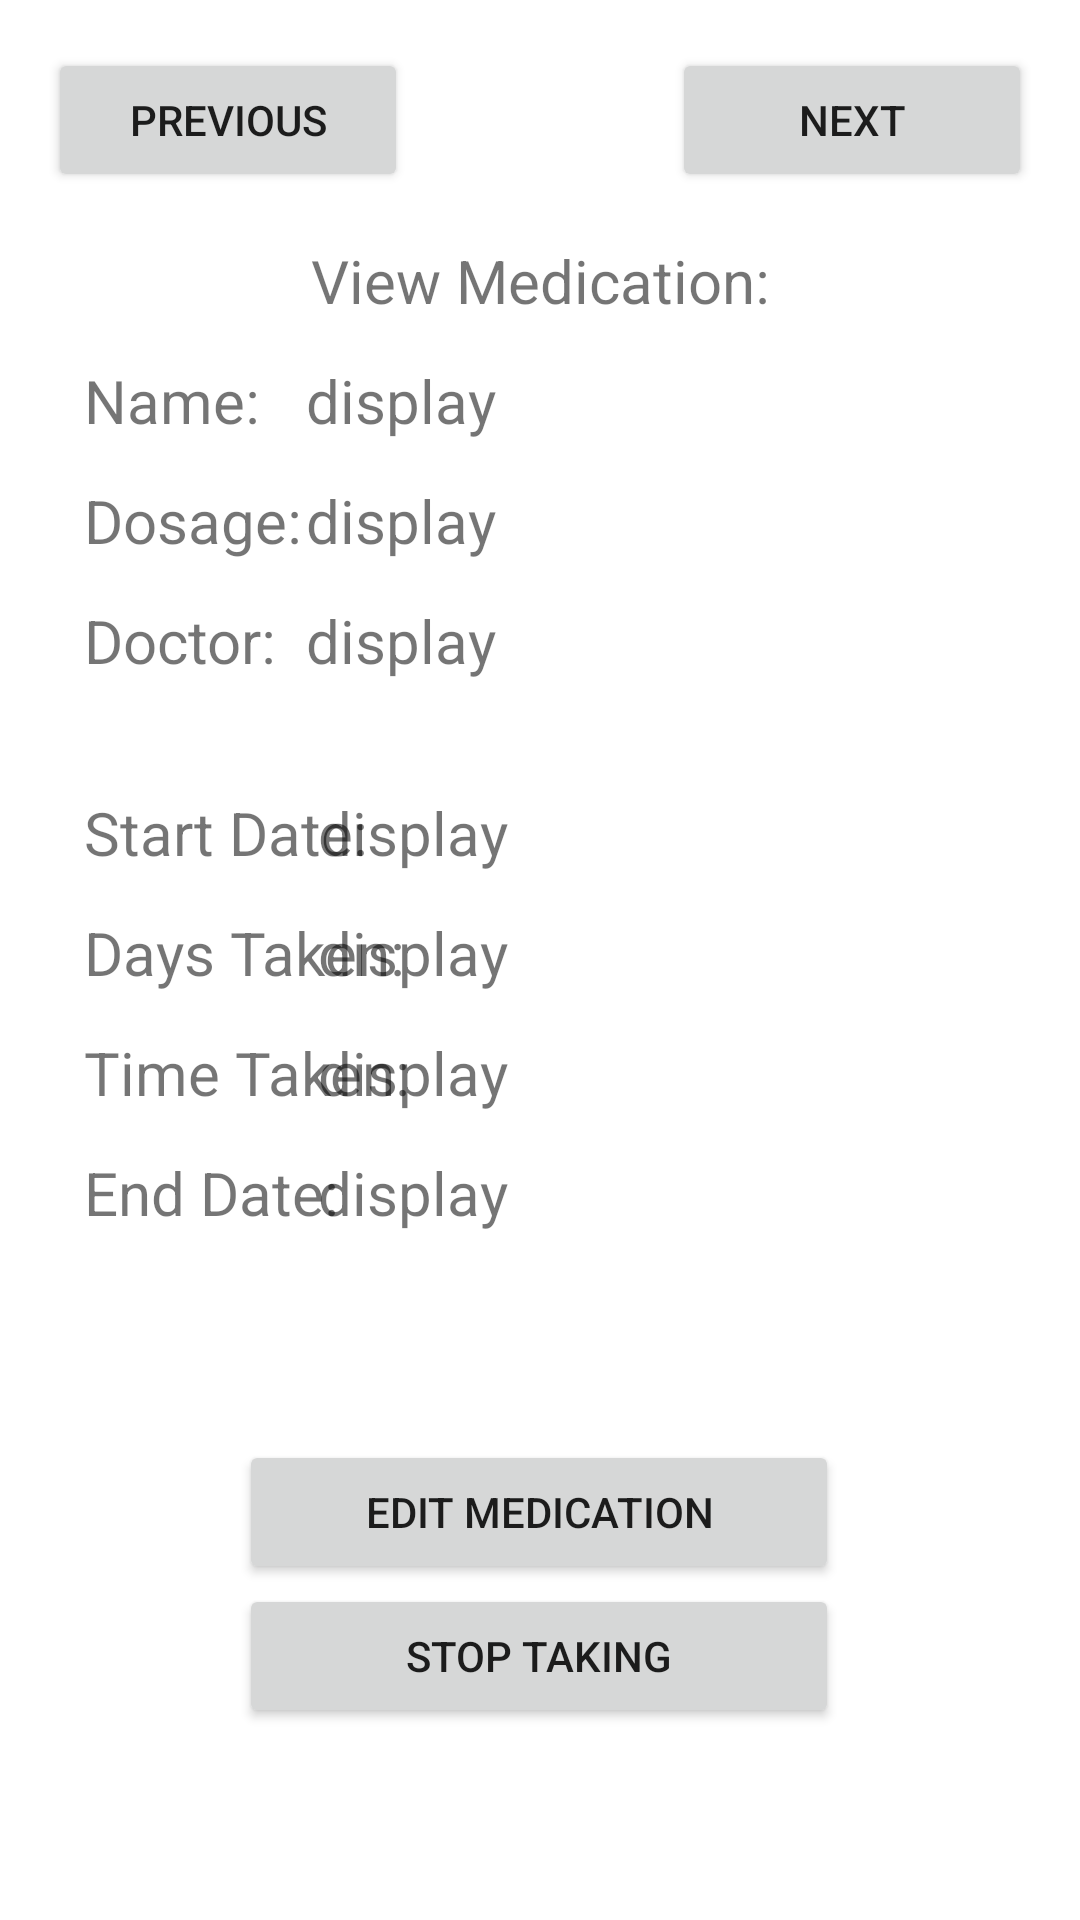

This screen was rendered from an Android layout file. Write that file and the resources it references.
<!-- AndroidManifest.xml: application theme Theme.PersonalHealthMonitoringSystem -->
<!-- res/layout/activity_medication_view_medication.xml -->
<?xml version="1.0" encoding="utf-8"?>
<androidx.constraintlayout.widget.ConstraintLayout xmlns:android="http://schemas.android.com/apk/res/android"
    xmlns:app="http://schemas.android.com/apk/res-auto"
    xmlns:tools="http://schemas.android.com/tools"
    android:layout_width="match_parent"
    android:layout_height="match_parent"
    tools:context=".Medication_ViewMedication">

    <TextView
        android:id="@+id/Title"

        android:text="View Medication:"
        android:textSize="20sp"

        android:layout_width="wrap_content"
        android:layout_height="wrap_content"

        android:layout_marginTop="80dp"
        app:layout_constraintEnd_toEndOf="parent"
        app:layout_constraintStart_toStartOf="parent"
        app:layout_constraintTop_toTopOf="parent"
        />


    <TextView
        android:id="@+id/DisplayName"
        android:layout_width="250dp"
        android:layout_height="wrap_content"

        android:layout_marginTop="120dp"
        android:layout_marginEnd="8dp"

        android:text="display"
        android:textSize="20sp"
        app:layout_constraintEnd_toEndOf="parent"
        app:layout_constraintTop_toTopOf="parent" />

    <TextView
        android:id="@+id/DisplayDosage"
        android:layout_width="250dp"
        android:layout_height="wrap_content"

        android:layout_marginTop="160dp"
        android:layout_marginEnd="8dp"

        android:text="display"
        android:textSize="20sp"
        app:layout_constraintEnd_toEndOf="parent"
        app:layout_constraintTop_toTopOf="parent" />


    <TextView
        android:id="@+id/DisplayStartDate"
        android:layout_width="250dp"
        android:layout_height="wrap_content"

        android:layout_marginTop="264dp"
        android:layout_marginEnd="4dp"

        android:text="display"
        android:textSize="20sp"
        app:layout_constraintEnd_toEndOf="parent"
        app:layout_constraintTop_toTopOf="parent" />

    <TextView
        android:id="@+id/LabelDaysTaken"
        android:layout_width="wrap_content"
        android:layout_height="wrap_content"

        android:layout_marginStart="28dp"
        android:layout_marginTop="304dp"

        android:text="Days Taken: "
        android:textSize="20sp"
        app:layout_constraintStart_toStartOf="parent"
        app:layout_constraintTop_toTopOf="parent" />

    <TextView
        android:id="@+id/LabelTimeTaken"
        android:layout_width="wrap_content"
        android:layout_height="wrap_content"

        android:layout_marginStart="28dp"
        android:layout_marginTop="344dp"

        android:text="Time Taken: "
        android:textSize="20sp"
        app:layout_constraintStart_toStartOf="parent"
        app:layout_constraintTop_toTopOf="parent" />

    <TextView
        android:id="@+id/LabelEndDate"
        android:layout_width="wrap_content"
        android:layout_height="wrap_content"

        android:layout_marginStart="28dp"
        android:layout_marginTop="384dp"

        android:text="End Date: "
        android:textSize="20sp"
        app:layout_constraintStart_toStartOf="parent"
        app:layout_constraintTop_toTopOf="parent" />

    <TextView
        android:id="@+id/DisplayDaysTaken"
        android:layout_width="250dp"
        android:layout_height="wrap_content"

        android:layout_marginTop="304dp"
        android:layout_marginEnd="4dp"

        android:text="display"
        android:textSize="20sp"
        app:layout_constraintEnd_toEndOf="parent"
        app:layout_constraintTop_toTopOf="parent" />

    <TextView
        android:id="@+id/DisplayTimeTaken"
        android:layout_width="250dp"
        android:layout_height="wrap_content"

        android:layout_marginTop="344dp"
        android:layout_marginEnd="4dp"

        android:text="display"
        android:textSize="20sp"
        app:layout_constraintEnd_toEndOf="parent"
        app:layout_constraintTop_toTopOf="parent" />

    <TextView
        android:id="@+id/DisplayEndDate"
        android:layout_width="250dp"
        android:layout_height="wrap_content"

        android:layout_marginTop="384dp"
        android:layout_marginEnd="4dp"

        android:text="display"
        android:textSize="20sp"
        app:layout_constraintEnd_toEndOf="parent"
        app:layout_constraintTop_toTopOf="parent" />

    <TextView
        android:id="@+id/LabelStartDate"
        android:layout_width="wrap_content"
        android:layout_height="wrap_content"

        android:layout_marginStart="28dp"
        android:layout_marginTop="264dp"

        android:text="Start Date: "
        android:textSize="20sp"
        app:layout_constraintStart_toStartOf="parent"
        app:layout_constraintTop_toTopOf="parent" />


    <TextView
        android:id="@+id/DisplayDoctor"
        android:layout_width="250dp"
        android:layout_height="wrap_content"

        android:layout_marginTop="200dp"
        android:layout_marginEnd="8dp"

        android:text="display"
        android:textSize="20sp"
        app:layout_constraintEnd_toEndOf="parent"
        app:layout_constraintTop_toTopOf="parent" />

    <TextView
        android:id="@+id/LabelDosage"
        android:layout_width="wrap_content"
        android:layout_height="wrap_content"

        android:layout_marginStart="28dp"
        android:layout_marginTop="160dp"

        android:text="Dosage: "
        android:textSize="20sp"
        app:layout_constraintStart_toStartOf="parent"
        app:layout_constraintTop_toTopOf="parent" />

    <TextView
        android:id="@+id/LabelDoctor"
        android:layout_width="wrap_content"
        android:layout_height="wrap_content"

        android:layout_marginStart="28dp"
        android:layout_marginTop="200dp"

        android:text="Doctor: "
        android:textSize="20sp"
        app:layout_constraintStart_toStartOf="parent"
        app:layout_constraintTop_toTopOf="parent" />

    <TextView
        android:id="@+id/LabelName"
        android:layout_width="wrap_content"
        android:layout_height="wrap_content"

        android:layout_marginStart="28dp"
        android:layout_marginTop="120dp"

        android:text="Name: "
        android:textSize="20sp"
        app:layout_constraintStart_toStartOf="parent"
        app:layout_constraintTop_toTopOf="parent" />


    <Button
        android:id="@+id/ContactsPrevious"
        android:text="Previous"

        android:layout_width="120dp"
        android:layout_height="wrap_content"

        android:layout_marginStart="16dp"
        android:layout_marginTop="16dp"
        app:layout_constraintStart_toStartOf="parent"
        app:layout_constraintTop_toTopOf="parent" />

    <Button
        android:id="@+id/ContactsNext"
        android:text="Next"

        android:layout_width="120dp"
        android:layout_height="wrap_content"

        android:layout_marginTop="16dp"
        android:layout_marginEnd="16dp"
        app:layout_constraintEnd_toEndOf="parent"
        app:layout_constraintTop_toTopOf="parent" />


    <Button
        android:id="@+id/EditContact"
        android:text="Edit Medication"

        android:layout_width="200dp"
        android:layout_height="wrap_content"

        android:layout_marginBottom="112dp"
        app:layout_constraintBottom_toBottomOf="parent"
        app:layout_constraintEnd_toEndOf="parent"
        app:layout_constraintHorizontal_bias="0.497"
        app:layout_constraintStart_toStartOf="parent" />

    <Button
        android:id="@+id/DeleteContact"
        android:text="Stop Taking"

        android:layout_width="200dp"
        android:layout_height="wrap_content"

        android:layout_marginBottom="64dp"
        app:layout_constraintBottom_toBottomOf="parent"
        app:layout_constraintEnd_toEndOf="parent"
        app:layout_constraintHorizontal_bias="0.497"
        app:layout_constraintStart_toStartOf="parent" />

</androidx.constraintlayout.widget.ConstraintLayout>
<!-- resources referenced by this layout -->
<resources>
  <style name="Theme.PersonalHealthMonitoringSystem" parent="Theme.MaterialComponents.DayNight.DarkActionBar">
          
          <item name="colorPrimary">@color/purple_500</item>
          <item name="colorPrimaryVariant">@color/purple_700</item>
          <item name="colorOnPrimary">@color/white</item>
          
          <item name="colorSecondary">@color/teal_200</item>
          <item name="colorSecondaryVariant">@color/teal_700</item>
          <item name="colorOnSecondary">@color/black</item>
          
          <item name="android:statusBarColor">?attr/colorPrimaryVariant</item>
          
      </style>
  <!-- not gathered from this repository: default colours our renderer supplied (Android Studio template values) -->
  <color name="purple_500">#FF6200EE</color>
  <color name="purple_700">#FF3700B3</color>
  <color name="teal_200">#FF03DAC5</color>
  <color name="teal_700">#FF018786</color>
  <color name="black">#FF000000</color>
  <color name="white">#FFFFFFFF</color>
</resources>
